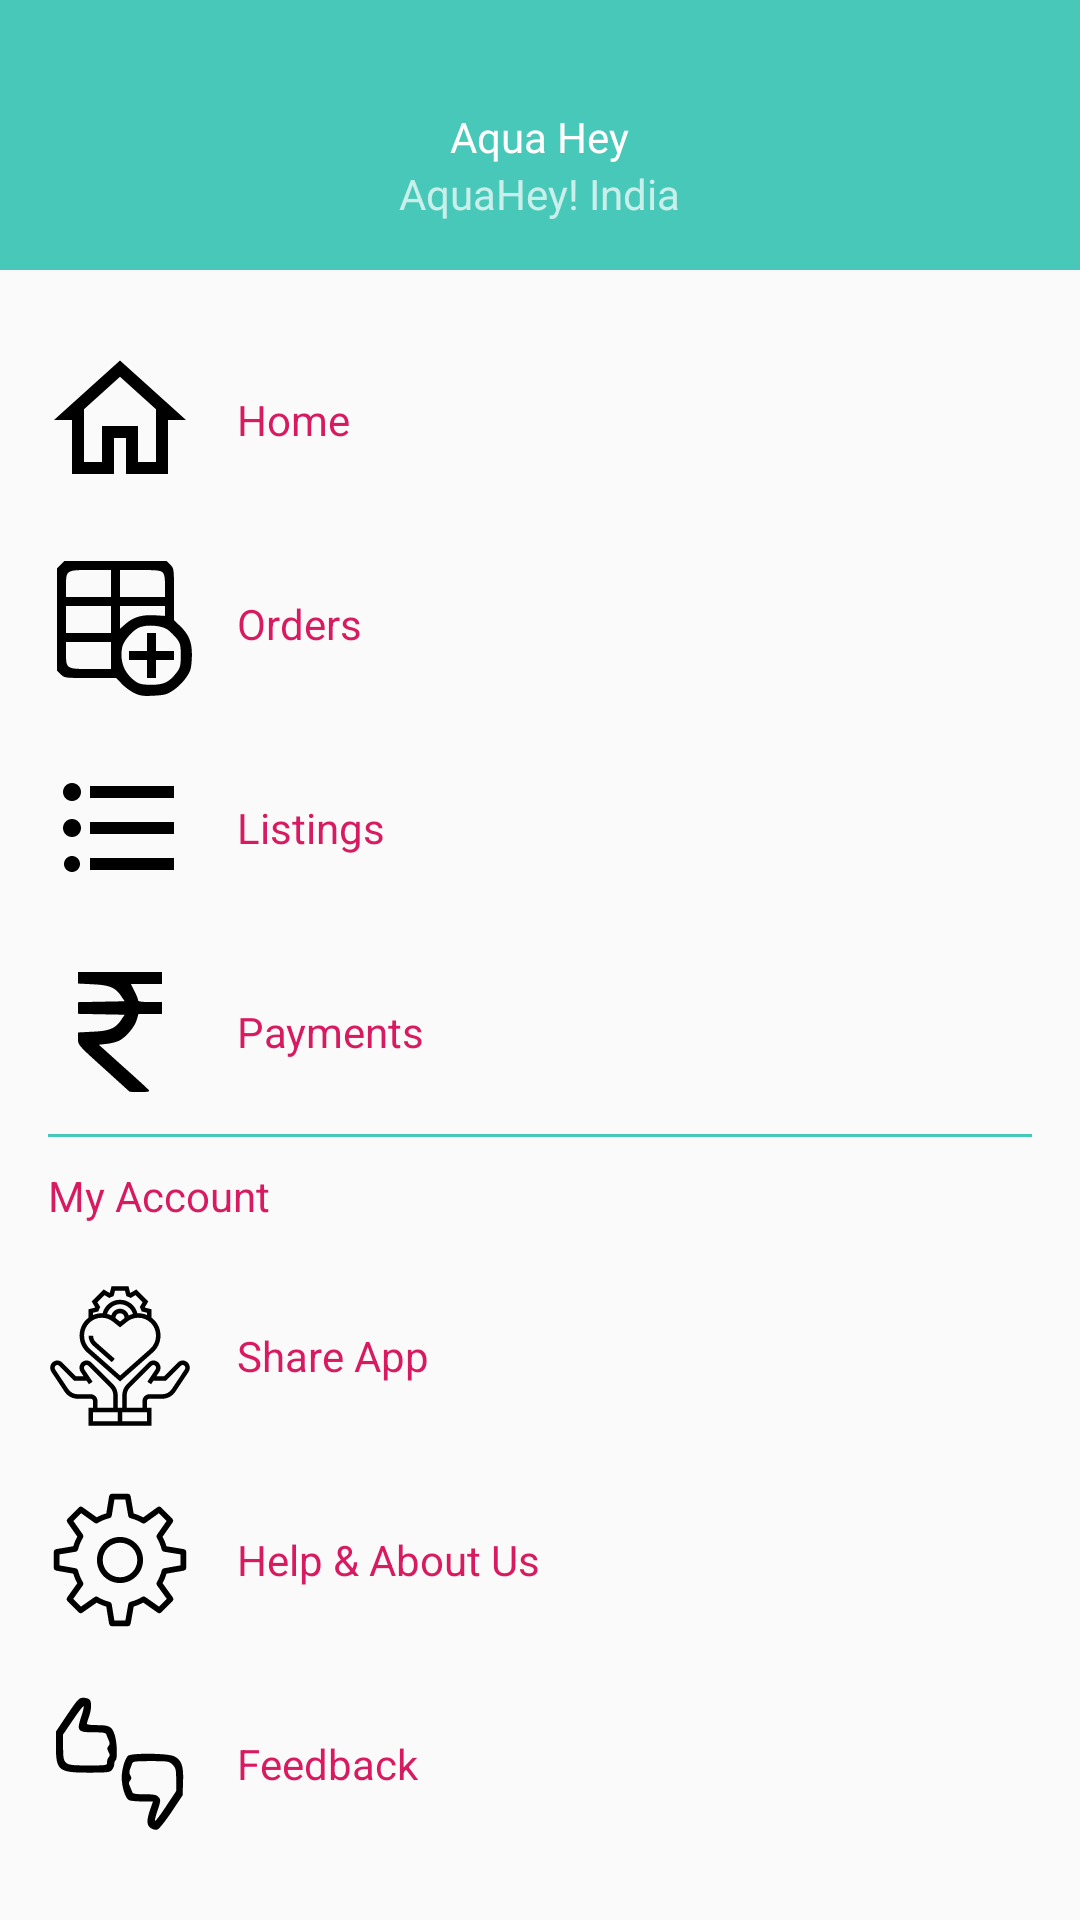

Reconstruct the res/layout file that produces this screen, plus the resources it refers to.
<!-- AndroidManifest.xml: application theme AppTheme -->
<!-- res/layout/nav_header_main.xml -->
<?xml version="1.0" encoding="utf-8"?>
<LinearLayout xmlns:android="http://schemas.android.com/apk/res/android"
    xmlns:app="http://schemas.android.com/apk/res-auto"
    android:layout_width="match_parent"
    android:layout_height="wrap_content"
    xmlns:tools="http://schemas.android.com/tools"
    android:orientation="vertical"
    tools:showIn="@layout/activity_main"
    android:theme="@style/ThemeOverlay.AppCompat.Dark">

    <LinearLayout
        android:layout_width="match_parent"
        android:layout_height="wrap_content"
        android:background="@color/color_app_theme"
        android:gravity="center"
        android:orientation="vertical"
        android:padding="16dp">

        <ImageView
            android:id="@+id/imageView"
            android:layout_width="wrap_content"
            android:layout_height="wrap_content"
            android:contentDescription="@string/nav_header_desc"
            android:paddingTop="@dimen/nav_header_vertical_spacing"
            app:srcCompat="@drawable/icon_man" />

        <TextView
            android:layout_width="wrap_content"
            android:layout_height="wrap_content"
            android:paddingTop="@dimen/nav_header_vertical_spacing"
            android:text="@string/nav_header_title"
            android:textAppearance="@style/TextAppearance.AppCompat.Body1" />

        <TextView
            android:id="@+id/textView"
            android:layout_width="wrap_content"
            android:layout_height="wrap_content"
            android:text="@string/nav_header_subtitle" />
    </LinearLayout>

    <ScrollView
        android:layout_width="match_parent"
        android:layout_height="wrap_content"
        android:scrollbars="none"
        android:overScrollMode="never">

        <LinearLayout
            android:layout_width="match_parent"
            android:layout_height="wrap_content"
            android:orientation="vertical"
            android:padding="16dp">

            <TextView
                android:id="@+id/textItem1"
                android:layout_width="match_parent"
                android:layout_height="wrap_content"
                android:drawableLeft="@drawable/ic_home"
                android:drawablePadding="@dimen/drawable_padding"
                android:gravity="center_vertical"
                android:onClick="onHomeClick"
                android:paddingVertical="@dimen/nav_header_vertical_spacing"
                android:text="@string/home"
                android:textAppearance="@style/TextAppearance.AppCompat.Body1"
                android:textColor="@color/colorAccent" />

            <TextView
                android:id="@+id/textItem2"
                android:layout_width="match_parent"
                android:layout_height="wrap_content"
                android:drawableLeft="@drawable/ic_orders"
                android:drawablePadding="@dimen/drawable_padding"
                android:gravity="center_vertical"
                android:onClick="ordersClick"
                android:paddingVertical="@dimen/nav_header_vertical_spacing"
                android:text="@string/orders"
                android:textAppearance="@style/TextAppearance.AppCompat.Body1"
                android:textColor="@color/colorAccent" />

            <TextView
                android:id="@+id/textItem3"
                android:layout_width="match_parent"
                android:layout_height="wrap_content"
                android:drawableLeft="@drawable/ic_listings"
                android:drawablePadding="@dimen/drawable_padding"
                android:gravity="center_vertical"
                android:onClick="onListingClick"
                android:paddingVertical="@dimen/nav_header_vertical_spacing"
                android:text="@string/listings"
                android:textAppearance="@style/TextAppearance.AppCompat.Body1"
                android:textColor="@color/colorAccent" />


            <TextView
                android:layout_width="match_parent"
                android:layout_height="wrap_content"
                android:drawableLeft="@drawable/ic_rupee"
                android:drawablePadding="@dimen/drawable_padding"
                android:gravity="center_vertical"
                android:onClick="onPaymentsClick"
                android:paddingVertical="@dimen/nav_header_vertical_spacing"
                android:text="@string/payments"
                android:textAppearance="@style/TextAppearance.AppCompat.Body1"
                android:textColor="@color/colorAccent" />


            <View android:layout_height="1dp"
                android:layout_width="match_parent"
                android:background="@color/color_app_theme"/>

            <RelativeLayout
                android:layout_width="match_parent"
                android:layout_height="wrap_content"
                android:orientation="horizontal">

                <RelativeLayout
                    android:id="@+id/rlytMyAccount"
                    android:layout_width="match_parent"
                    android:layout_height="wrap_content"
                    android:orientation="horizontal"
                    android:onClick="expandMyAccount"
                    android:paddingVertical="@dimen/nav_header_vertical_spacing">

                    <TextView
                        android:id="@+id/textMyAcocunt"
                        android:layout_width="wrap_content"
                        android:layout_height="wrap_content"
                        android:drawableLeft="@drawable/ic_my_account"
                        android:drawablePadding="@dimen/drawable_padding"
                        android:layout_alignParentLeft="true"
                        android:text="@string/my_account"
                        android:textAppearance="@style/TextAppearance.AppCompat.Body1"
                        android:textColor="@color/colorAccent" />

                    <ImageButton
                        android:id="@+id/iconMyAccountExpand"
                        android:layout_width="wrap_content"
                        android:layout_height="wrap_content"
                        android:layout_marginEnd="@dimen/_5dp"
                        android:background="@drawable/ic_plus"
                        android:layout_alignParentRight="true"/>
                </RelativeLayout>

                <LinearLayout
                    android:id="@+id/lytMyAccount"
                    android:layout_width="match_parent"
                    android:layout_height="wrap_content"
                    android:layout_below="@+id/rlytMyAccount"
                    android:paddingLeft="@dimen/_30dp"
                    android:visibility="gone"
                    android:orientation="vertical">

                    <TextView
                        android:layout_width="match_parent"
                        android:layout_height="wrap_content"
                        android:drawableLeft="@drawable/ic_support"
                        android:drawablePadding="@dimen/drawable_padding"
                        android:gravity="center_vertical"
                        android:onClick="onProfileClick"
                        android:paddingVertical="@dimen/nav_header_vertical_spacing"
                        android:text="@string/my_profile"
                        android:textAppearance="@style/TextAppearance.AppCompat.Body1"
                        android:textColor="@color/colorAccent" />

                    <TextView
                        android:layout_width="match_parent"
                        android:layout_height="wrap_content"
                        android:drawableLeft="@drawable/ic_settings"
                        android:drawablePadding="@dimen/drawable_padding"
                        android:gravity="center_vertical"
                        android:onClick="saveAddressClick"
                        android:paddingVertical="@dimen/nav_header_vertical_spacing"
                        android:text="@string/save_address"
                        android:textAppearance="@style/TextAppearance.AppCompat.Body1"
                        android:textColor="@color/colorAccent" />

                    <TextView
                        android:layout_width="match_parent"
                        android:layout_height="wrap_content"
                        android:drawableLeft="@drawable/ic_settings"
                        android:drawablePadding="@dimen/drawable_padding"
                        android:gravity="center_vertical"
                        android:onClick="changePasswordClick"
                        android:paddingVertical="@dimen/nav_header_vertical_spacing"
                        android:text="@string/change_pswd"
                        android:textAppearance="@style/TextAppearance.AppCompat.Body1"
                        android:textColor="@color/colorAccent" />

                    <TextView
                        android:layout_width="match_parent"
                        android:layout_height="wrap_content"
                        android:drawableLeft="@drawable/ic_logout"
                        android:drawablePadding="@dimen/drawable_padding"
                        android:gravity="center_vertical"
                        android:onClick="onLogoutClick"
                        android:paddingVertical="@dimen/nav_header_vertical_spacing"
                        android:text="@string/logout"
                        android:textAppearance="@style/TextAppearance.AppCompat.Body1"
                        android:textColor="@color/colorAccent" />

                </LinearLayout>


            </RelativeLayout>

            <TextView
                android:layout_width="match_parent"
                android:layout_height="wrap_content"
                android:drawableLeft="@drawable/ic_support"
                android:drawablePadding="@dimen/drawable_padding"
                android:gravity="center_vertical"
                android:onClick="onShareClick"
                android:paddingVertical="@dimen/nav_header_vertical_spacing"
                android:text="@string/share"
                android:textAppearance="@style/TextAppearance.AppCompat.Body1"
                android:textColor="@color/colorAccent" />

            <TextView
                android:layout_width="match_parent"
                android:layout_height="wrap_content"
                android:drawableLeft="@drawable/ic_settings"
                android:drawablePadding="@dimen/drawable_padding"
                android:gravity="center_vertical"
                android:onClick="item3Click"
                android:paddingVertical="@dimen/nav_header_vertical_spacing"
                android:text="@string/help_faq"
                android:textAppearance="@style/TextAppearance.AppCompat.Body1"
                android:textColor="@color/colorAccent" />

            <TextView
                android:layout_width="match_parent"
                android:layout_height="wrap_content"
                android:drawableLeft="@drawable/ic_feedback"
                android:drawablePadding="@dimen/drawable_padding"
                android:gravity="center_vertical"
                android:onClick="item3Click"
                android:paddingVertical="@dimen/nav_header_vertical_spacing"
                android:text="@string/send_feedback"
                android:textAppearance="@style/TextAppearance.AppCompat.Body1"
                android:textColor="@color/colorAccent" />


        </LinearLayout>
    </ScrollView>

</LinearLayout>
<!-- resources referenced by this layout -->
<resources>
  <color name="colorAccent">#D81B60</color>
  <color name="color_app_theme">@color/colorPrimary</color>
  <dimen name="_30dp">30dp</dimen>
  <dimen name="_5dp">5dp</dimen>
  <dimen name="drawable_padding">15dp</dimen>
  <dimen name="nav_header_vertical_spacing">10dp</dimen>
  <!-- drawable ic_home (drawable) -->
  <vector xmlns:android="http://schemas.android.com/apk/res/android"
      android:width="48dp"
      android:height="48dp"
      android:autoMirrored="true"
      android:viewportWidth="24"
      android:viewportHeight="24">
      <path
          android:fillColor="#FF000000"
          android:pathData="M12,2.0996L1,12L4,12L4,21L11,21L11,15L13,15L13,21L20,21L20,12L23,12L12,2.0996zM12,4.791L18,10.1914L18,11L18,19L15,19L15,13L9,13L9,19L6,19L6,10.1914L12,4.791z" />
  </vector>
  <!-- drawable ic_listings (drawable) -->
  <vector xmlns:android="http://schemas.android.com/apk/res/android"
      android:width="48dp"
      android:height="48dp"
      android:autoMirrored="true"
      android:viewportWidth="48"
      android:viewportHeight="48">
      <path
          android:fillColor="#FF000000"
          android:pathData="M8,21c-1.66,0 -3,1.34 -3,3s1.34,3 3,3 3,-1.34 3,-3 -1.34,-3 -3,-3zM8,9c-1.66,0 -3,1.34 -3,3s1.34,3 3,3 3,-1.34 3,-3 -1.34,-3 -3,-3zM8,33.33c-1.47,0 -2.67,1.19 -2.67,2.67s1.2,2.67 2.67,2.67 2.67,-1.19 2.67,-2.67 -1.2,-2.67 -2.67,-2.67zM14,38h28v-4h-28v4zM14,26h28v-4h-28v4zM14,10v4h28v-4h-28z" />
  </vector>
  <!-- drawable ic_rupee (drawable) -->
  <vector xmlns:android="http://schemas.android.com/apk/res/android"
      android:width="48dp"
      android:height="48dp"
      android:autoMirrored="true"
      android:viewportWidth="96"
      android:viewportHeight="96">
      <path
          android:fillColor="#000000"
          android:pathData="M20,11.9l0,3.8 9.9,0.5c11.2,0.5 15.1,2.2 18.9,7.9l2.3,3.4 -15.5,0.3 -15.6,0.3 0,3.9 0,3.9 15.6,0.3 15.5,0.3 -2.3,3.4c-3.8,5.7 -7.7,7.4 -18.9,7.9l-9.9,0.5 0,4.2c0,4.2 0.1,4.3 17.3,19.8l17.2,15.6 6.9,0.1c5.9,-0 6.7,-0.2 5.6,-1.5 -0.7,-0.8 -8.4,-7.9 -17.2,-15.7l-15.9,-14.3 5.3,-0.6c2.9,-0.3 6.7,-1.3 8.4,-2.2 4.5,-2.3 10.1,-9 11.5,-13.6l1.2,-4.1 7.9,-0 7.8,-0 0,-4 0,-4 -8,-0c-6,-0 -8,-0.3 -8,-1.3 0,-0.8 -1.1,-3.5 -2.4,-6l-2.3,-4.7 10.3,-0 10.4,-0 0,-4 0,-4 -28,-0 -28,-0 0,3.9z"
          android:strokeColor="#00000000" />
  </vector>
  <string name="change_pswd">Change Password</string>
  <string name="help_faq">Help &amp; About Us</string>
  <string name="home">Home</string>
  <string name="listings">Listings</string>
  <string name="logout">Logout</string>
  <string name="my_account">My Account</string>
  <string name="my_profile">My Profile</string>
  <string name="nav_header_desc">Nav Header</string>
  <string name="nav_header_subtitle">AquaHey! India</string>
  <string name="nav_header_title">Aqua Hey</string>
  <string name="orders">Orders</string>
  <string name="payments">Payments</string>
  <string name="save_address">Save Address</string>
  <string name="send_feedback">Feedback</string>
  <string name="share">Share App</string>
  <style name="AppTheme" parent="Theme.AppCompat.Light.DarkActionBar">
          
          <item name="colorPrimary">@color/colorPrimary</item>
          <item name="colorPrimaryDark">@color/colorPrimaryDark</item>
          <item name="colorAccent">@color/colorAccent</item>
          <item name="windowActionBar">false</item>
          <item name="windowNoTitle">true</item>
      </style>
  <color name="colorPrimary">#48C8B9</color>
  <color name="colorPrimaryDark">#48C8B9</color>
</resources>
